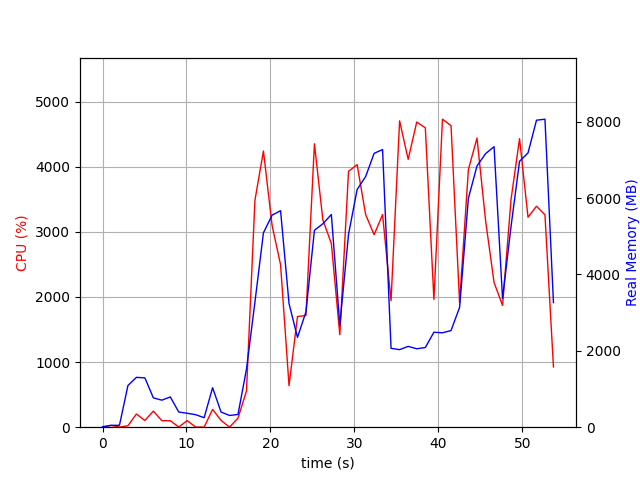

Source data for this figure (header and first rows):
elapsed_time, nproc, cpu, mem_real, mem_virtual
3.910064697265625e-05, 1, 0.0, 12.42, 3188
1.007, 2, 27.8, 48.49, 154.9
2.016, 2, 2.0, 50.86, 156
3.025, 9, 21.7, 1091, 5027
4.037, 6, 202.2, 1306, 4530
5.046, 9, 103.1, 1291, 5528
6.055, 5, 247.1, 768.1, 3368
7.063, 3, 100.2, 708.1, 2880
8.072, 3, 99.2, 792.8, 2992
9.08, 4, 3.0, 397.3, 2712
10.09, 3, 100.3, 365.1, 2436
11.1, 3, 2.0, 327.2, 2384
12.1, 3, 1.0, 249.3, 2316
13.11, 7, 273.3, 1034, 4172
14.12, 4, 104.2, 397.5, 2762
15.13, 3, 1.0, 307.2, 2366
16.14, 1, 138.7, 333.7, 4164
17.15, 1, 555.3, 1522, 8160
18.16, 1, 3485, 3277, 9659
19.17, 1, 4241, 5090, 11131
20.2, 1, 3098, 5554, 11235
21.21, 1, 2494, 5670, 12515
22.22, 1, 636.6, 3239, 20195
23.23, 1, 1700, 2351, 12579
24.24, 1, 1716, 3021, 23855
25.25, 1, 4352, 5157, 24777
26.25, 1, 3182, 5327, 24857
27.26, 1, 2821, 5569, 24857
28.27, 1, 1420, 2674, 24953
29.31, 1, 3929, 5052, 25091
30.33, 1, 4032, 6223, 25431
31.35, 1, 3266, 6562, 25431
32.36, 1, 2956, 7171, 25431
33.36, 1, 3265, 7272, 25431
34.37, 1, 1942, 2065, 23383
35.39, 1, 4704, 2031, 23383
36.42, 1, 4113, 2116, 23383
37.43, 1, 4686, 2054, 23383
38.46, 1, 4597, 2087, 23383
39.48, 1, 1962, 2487, 28503
40.5, 1, 4730, 2472, 28503
41.52, 1, 4631, 2531, 28503
42.54, 1, 1911, 3139, 29527
43.59, 1, 3958, 5997, 29541
44.62, 1, 4440, 6841, 35721
45.64, 1, 3175, 7163, 35721
46.65, 1, 2222, 7346, 35721
47.66, 1, 1871, 3371, 35737
48.67, 1, 3497, 5255, 35737
49.68, 1, 4431, 6963, 35839
50.69, 1, 3224, 7182, 35839
51.71, 1, 3394, 8040, 35839
52.71, 1, 3261, 8066, 35839
53.73, 1, 925.5, 3262, 35951
